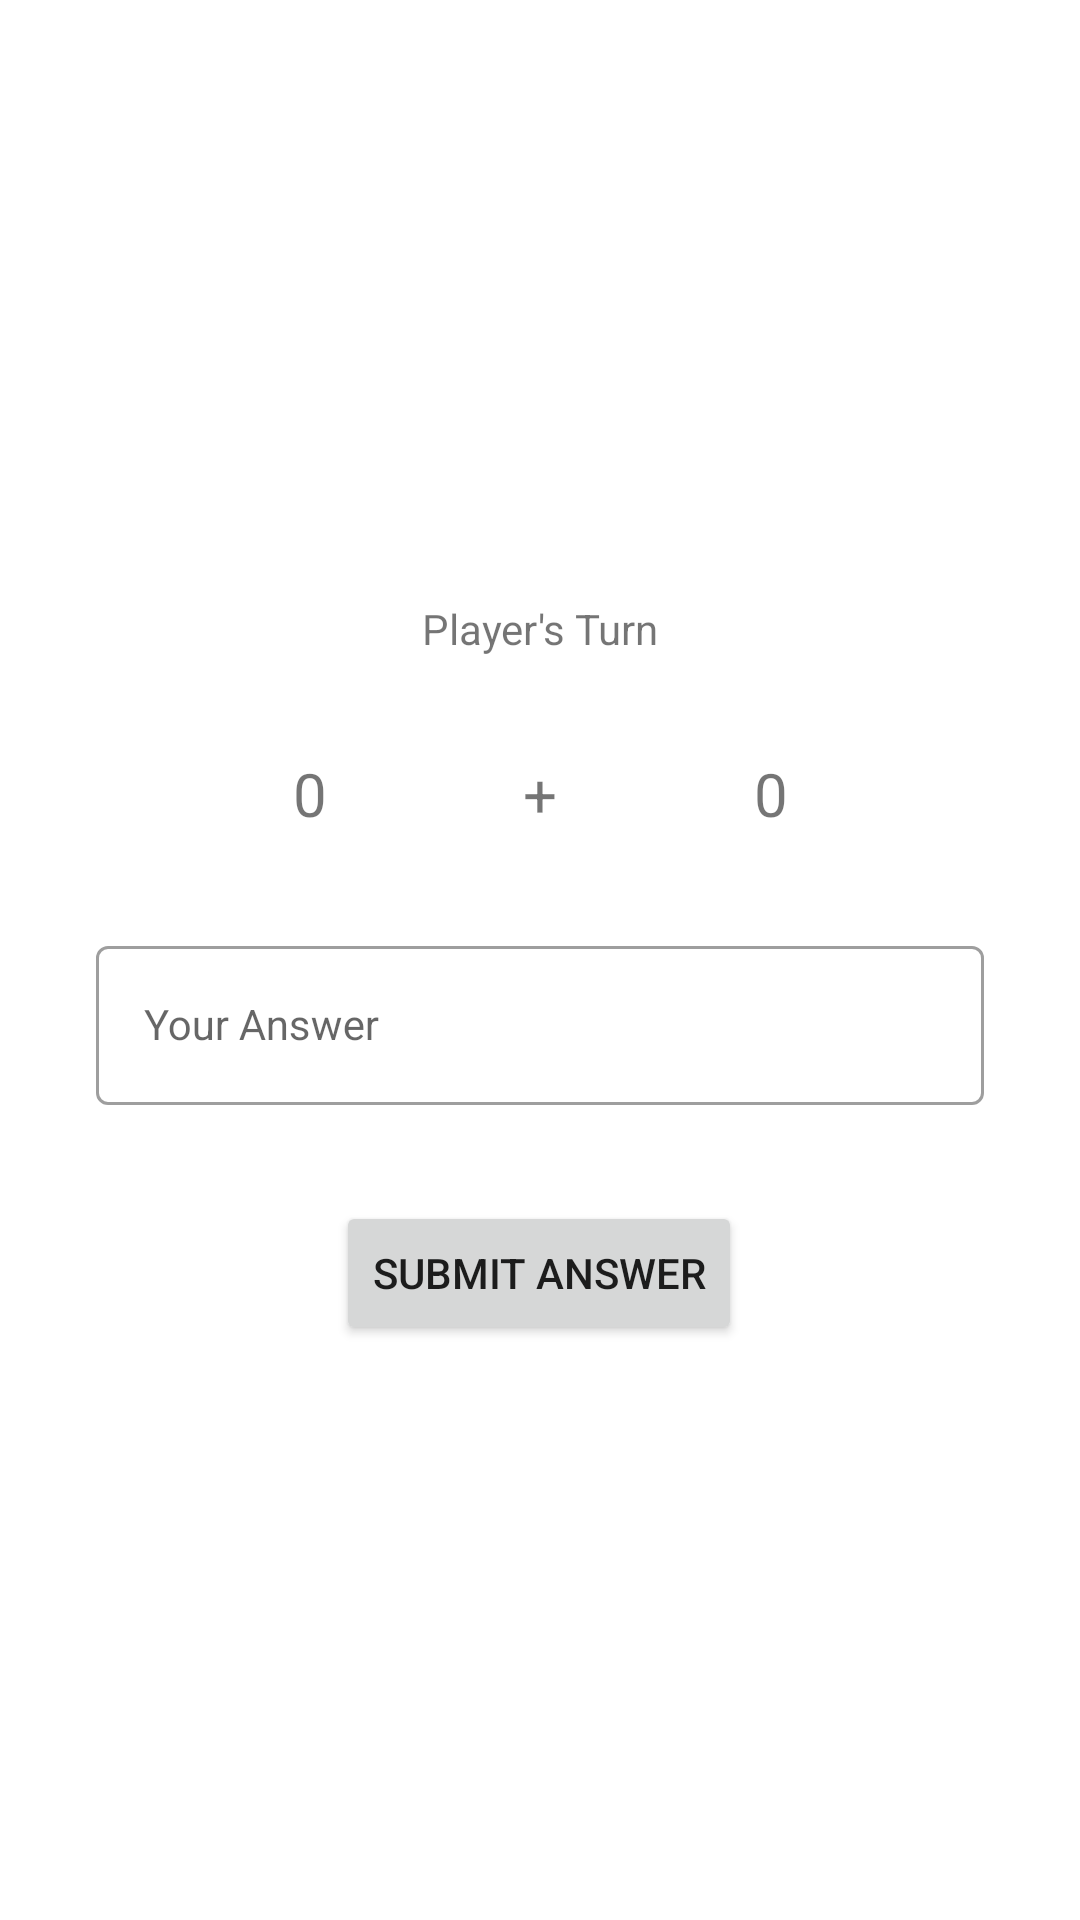

Here is an Android app screen rendered from its layout file. Give the layout XML and the strings, colors and styles it references.
<!-- AndroidManifest.xml: application theme Theme.Adv160419051Week2 -->
<!-- res/layout/fragment_game.xml -->
<?xml version="1.0" encoding="utf-8"?>
<FrameLayout xmlns:android="http://schemas.android.com/apk/res/android"
    xmlns:app="http://schemas.android.com/apk/res-auto"
    xmlns:tools="http://schemas.android.com/tools"
    android:layout_width="match_parent"
    android:layout_height="match_parent"
    tools:context=".GameFragment">

    <androidx.constraintlayout.widget.ConstraintLayout
        android:layout_width="match_parent"
        android:layout_height="match_parent">

        <TextView
            android:id="@+id/txtTurn"
            android:layout_width="wrap_content"
            android:layout_height="wrap_content"
            android:layout_marginTop="200dp"
            android:text="Player's Turn"
            app:layout_constraintEnd_toEndOf="parent"
            app:layout_constraintStart_toStartOf="parent"
            app:layout_constraintTop_toTopOf="parent" />

        <TextView
            android:id="@+id/txtNumber1"
            android:layout_width="wrap_content"
            android:layout_height="wrap_content"
            android:layout_marginStart="32dp"
            android:layout_marginTop="32dp"
            android:text="0"
            android:textSize="20dp"
            app:layout_constraintEnd_toStartOf="@+id/txtAdd"
            app:layout_constraintStart_toStartOf="parent"
            app:layout_constraintTop_toBottomOf="@+id/txtTurn" />

        <TextView
            android:id="@+id/txtAdd"
            android:layout_width="wrap_content"
            android:layout_height="wrap_content"
            android:layout_marginTop="32dp"
            android:text="+"
            android:textSize="20sp"
            app:layout_constraintEnd_toEndOf="parent"
            app:layout_constraintStart_toStartOf="parent"
            app:layout_constraintTop_toBottomOf="@+id/txtTurn" />

        <TextView
            android:id="@+id/txtNumber2"
            android:layout_width="wrap_content"
            android:layout_height="wrap_content"
            android:layout_marginTop="32dp"
            android:layout_marginEnd="32dp"
            android:text="0"
            android:textSize="20dp"
            app:layout_constraintEnd_toEndOf="parent"
            app:layout_constraintStart_toEndOf="@+id/txtAdd"
            app:layout_constraintTop_toBottomOf="@+id/txtTurn" />

        <Button
            android:id="@+id/btnSubmit"
            android:layout_width="wrap_content"
            android:layout_height="wrap_content"
            android:layout_marginTop="32dp"
            android:text="Submit Answer"
            app:layout_constraintEnd_toEndOf="parent"
            app:layout_constraintHorizontal_bias="0.498"
            app:layout_constraintStart_toStartOf="parent"
            app:layout_constraintTop_toBottomOf="@+id/textInputLayout3" />

        <com.google.android.material.textfield.TextInputLayout
            android:id="@+id/textInputLayout3"
            style="@style/Widget.MaterialComponents.TextInputLayout.OutlinedBox"
            android:layout_width="match_parent"
            android:layout_height="wrap_content"
            android:layout_marginStart="32dp"
            android:layout_marginTop="32dp"
            android:layout_marginEnd="32dp"
            app:boxBackgroundMode="outline"
            app:layout_constraintEnd_toEndOf="parent"
            app:layout_constraintHorizontal_bias="0.0"
            app:layout_constraintStart_toStartOf="parent"
            app:layout_constraintTop_toBottomOf="@+id/txtAdd">

            <com.google.android.material.textfield.TextInputEditText
                android:id="@+id/txtAnswer"
                style="@style/Widget.Material3.TextInputLayout.OutlinedBox"
                android:layout_width="match_parent"
                android:layout_height="wrap_content"
                android:hint="Your Answer"
                android:textColorHint="?android:attr/textColorHint" />
        </com.google.android.material.textfield.TextInputLayout>

    </androidx.constraintlayout.widget.ConstraintLayout>
</FrameLayout>
<!-- resources referenced by this layout -->
<resources>
  <style name="Theme.Adv160419051Week2" parent="Theme.MaterialComponents.DayNight.DarkActionBar">
          
          <item name="colorPrimary">@color/purple_500</item>
          <item name="colorPrimaryVariant">@color/purple_700</item>
          <item name="colorOnPrimary">@color/white</item>
          
          <item name="colorSecondary">@color/teal_200</item>
          <item name="colorSecondaryVariant">@color/teal_700</item>
          <item name="colorOnSecondary">@color/black</item>
          
          <item name="android:statusBarColor" tools:targetApi="l">?attr/colorPrimaryVariant</item>
          
      </style>
  <!-- not gathered from this repository: default colours our renderer supplied (Android Studio template values) -->
  <color name="purple_500">#FF6200EE</color>
  <color name="purple_700">#FF3700B3</color>
  <color name="teal_200">#FF03DAC5</color>
  <color name="teal_700">#FF018786</color>
  <color name="black">#FF000000</color>
  <color name="white">#FFFFFFFF</color>
</resources>
